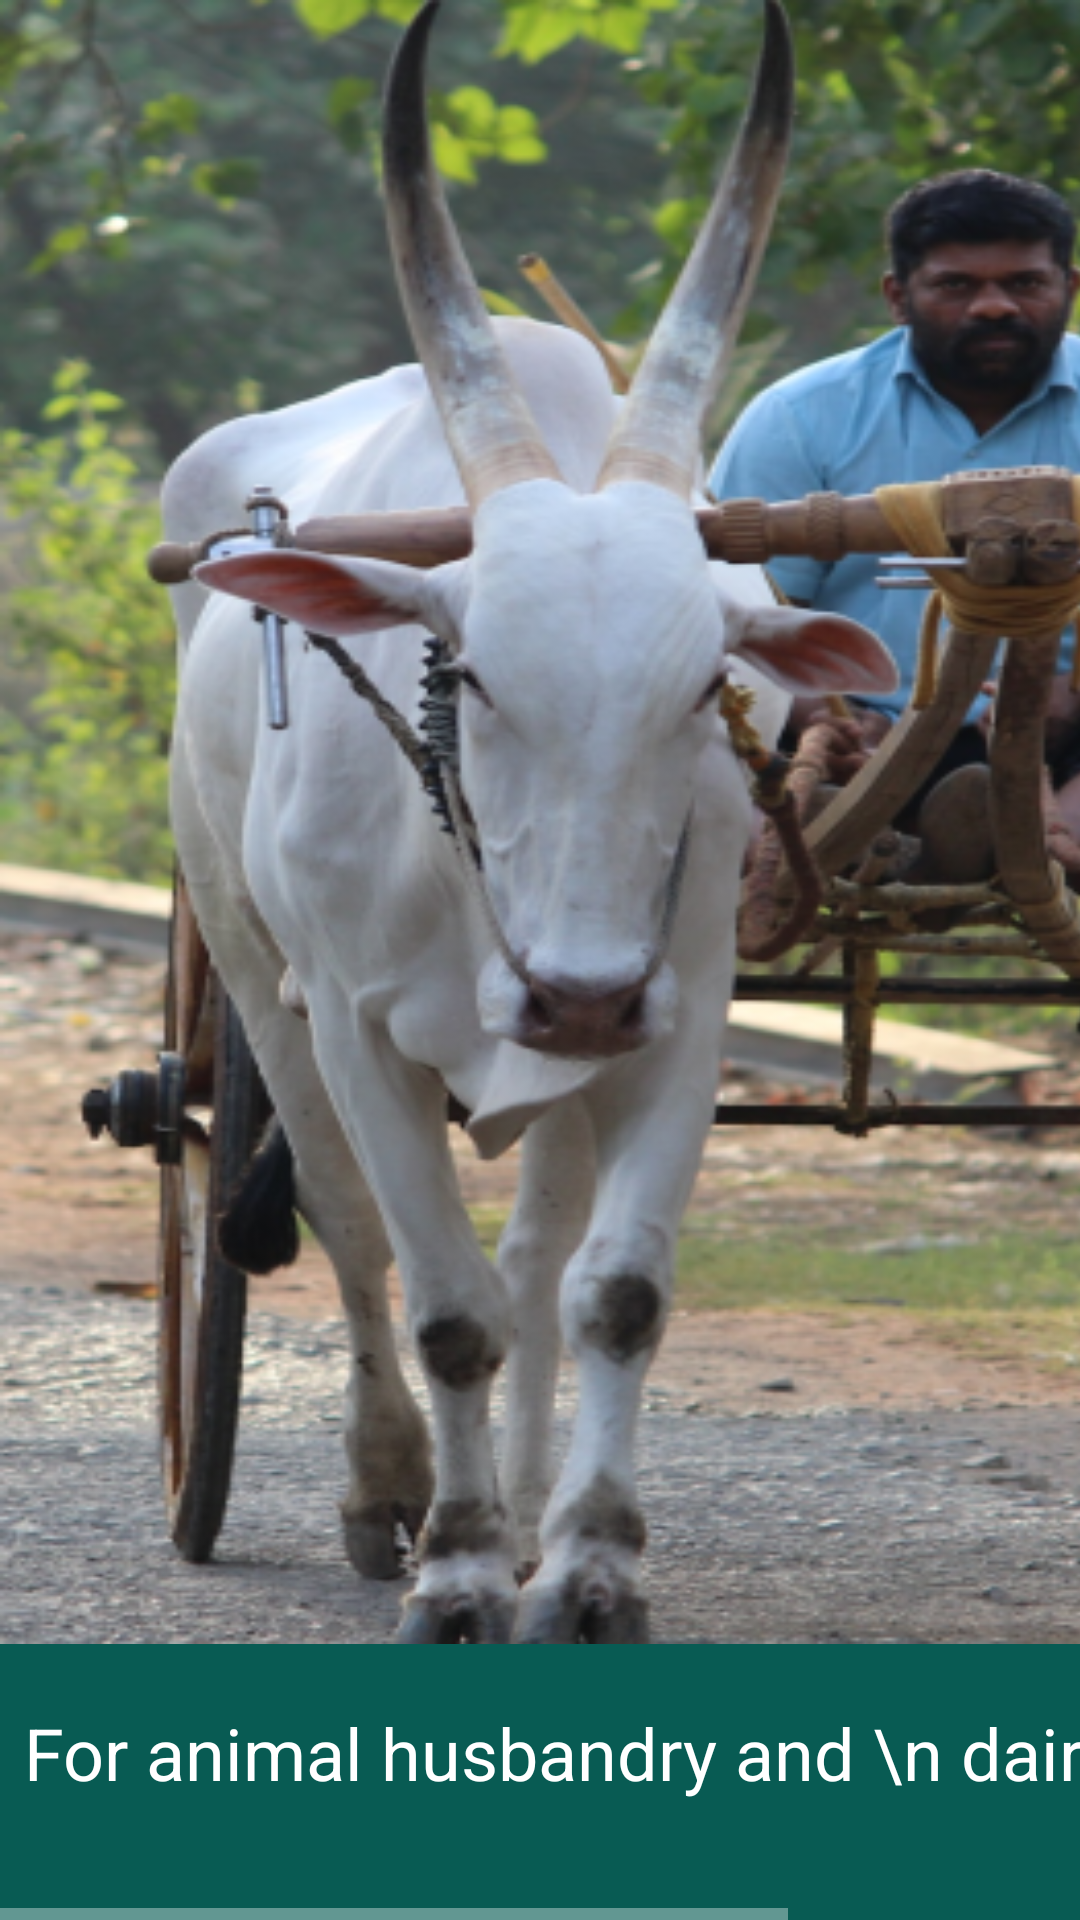

Produce the Android XML layout that renders to this screen, including the resource entries it uses.
<!-- AndroidManifest.xml: application theme Theme.AppCompat -->
<!-- res/layout/onboarding3_activity.xml -->
<HorizontalScrollView xmlns:android="http://schemas.android.com/apk/res/android" xmlns:tools="http://schemas.android.com/tools"
    android:layout_width="match_parent" android:layout_height="wrap_content"
    tools:context="com.farmwiseai.myapplicationqna.Onboarding1">

    <ScrollView android:id="@+id/android_large_1"
        android:layout_width="wrap_content"
        android:layout_height="match_parent" >
        <LinearLayout
            android:orientation="vertical"
            android:layout_width="match_parent"
            android:layout_height="match_parent"
            android:background="@color/bgclr">

            <ImageView
                android:id="@+id/bg2"
                android:layout_width="match_parent"
                android:layout_height="548dp"
                android:adjustViewBounds="true"
                android:scaleType="fitXY"
                android:src="@drawable/imageslider3" />

            <TextView
                android:layout_width="match_parent"
                android:layout_height="70dp"
                android:layout_marginTop="20dp"
                android:layout_marginLeft="8dp"
                android:layout_marginRight="8dp"
                android:text="For animal husbandry and \n dairying as well"

                android:textColor="#FFFFFF"
                android:textSize="24sp" />

            <TextView
                android:layout_width="match_parent"
                android:layout_height="50dp"
                android:layout_marginTop="0dp"
                android:layout_marginLeft="8dp"
                android:text="Get all your questions answered here!"
                android:textColor="#FFFFFF"
                android:textSize="16sp" />
            <Button
                android:layout_width="match_parent"
                android:layout_height="wrap_content"
                android:layout_marginTop="0dp"
                android:text="Continue"
                android:id="@+id/get_started_button2"
                android:background="@drawable/button_background"
                android:textColor="@color/bgclr"
                android:textSize="18sp" />

            <Button
                android:layout_width="match_parent"
                android:layout_height="wrap_content"
                android:layout_marginTop="0dp"
                android:text="Skip"
                android:id="@+id/skip_button2"
                android:background="@color/bgclr"
                android:textColor="#FFFFFF"
                android:textSize="18sp" />

        </LinearLayout>
    </ScrollView>
</HorizontalScrollView>
<!-- resources referenced by this layout -->
<resources>
  <color name="bgclr">#085B53</color>
  <!-- drawable button_background (drawable) -->
  <?xml version="1.0" encoding="utf-8"?>
  <shape xmlns:android="http://schemas.android.com/apk/res/android"
      android:shape="rectangle">
      <corners android:radius="20dp" /> 
      <solid android:color="#F4F3F2" /> 
  </shape>
  <!-- drawable imageslider3: png bitmap (drawable, 401166 bytes) -->
</resources>
